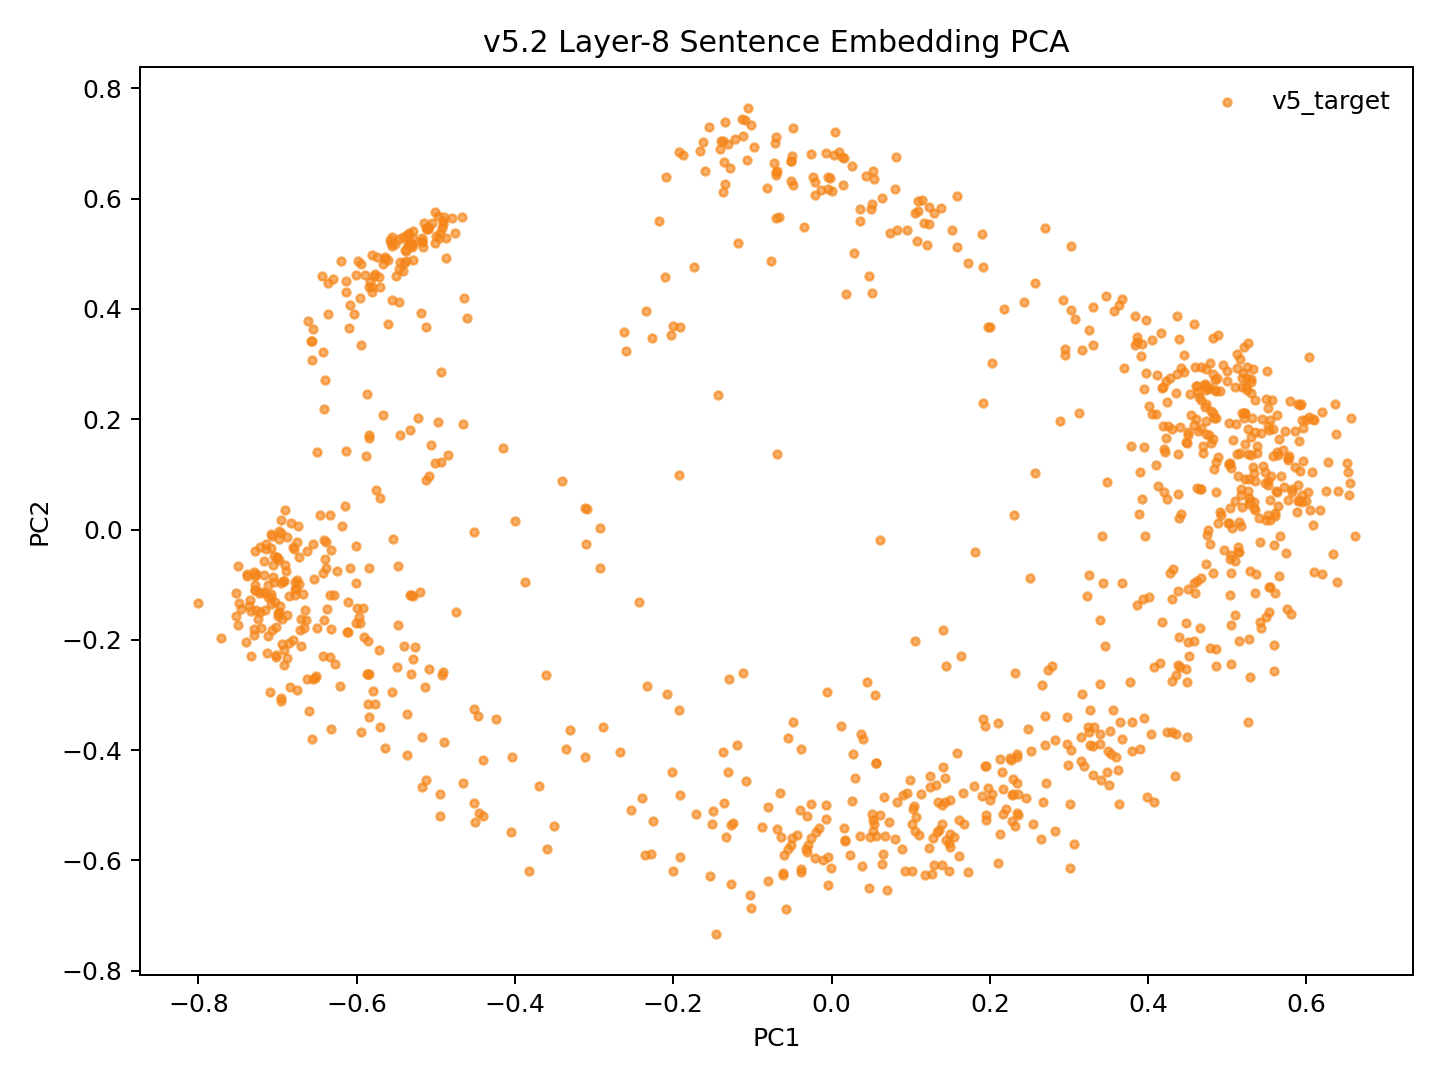

The table this chart was drawn from, first rows:
model_key	point_id	language_script	group	x	y	text_preview
v52_weighted_fvt_conv5way_step11000	p0	dtp_Latn	v5_target	0.1499	-0.5517	Songkuro ginayo lo?
v52_weighted_fvt_conv5way_step11000	p1	eng_Latn	v5_target	0.5261	0.1371	How big will it be?
v52_weighted_fvt_conv5way_step11000	p2	dtp_Latn	v5_target	0.09864	-0.4544	Langad-langadon ku diya!
v52_weighted_fvt_conv5way_step11000	p3	eng_Latn	v5_target	0.4355	0.2482	My longing for you is killing me!
v52_weighted_fvt_conv5way_step11000	p4	dtp_Latn	v5_target	-0.4658	-0.4589	Tuminongkiad oku id solinaid piginawaan …
v52_weighted_fvt_conv5way_step11000	p5	eng_Latn	v5_target	0.4192	0.1872	I recently broke up with my boyfriend of…
v52_weighted_fvt_conv5way_step11000	p6	dtp_Latn	v5_target	-0.3824	-0.6194	Nokoilo' oku papapanau do korita lolobi …
v52_weighted_fvt_conv5way_step11000	p7	eng_Latn	v5_target	0.416	0.3562	I've been able to drive for more than tw…
v52_weighted_fvt_conv5way_step11000	p8	dtp_Latn	v5_target	0.2969	-0.3391	Luminabus i Tom.
v52_weighted_fvt_conv5way_step11000	p9	eng_Latn	v5_target	0.535	-0.1156	Tom was out.
v52_weighted_fvt_conv5way_step11000	p10	dtp_Latn	v5_target	0.1237	-0.5776	Manu oku poposolon di Tom.
v52_weighted_fvt_conv5way_step11000	p11	eng_Latn	v5_target	0.4371	0.1374	I want to make Tom jealous.
v52_weighted_fvt_conv5way_step11000	p12	dtp_Latn	v5_target	0.1022	-0.6201	Orohian ko' do kumaau.
v52_weighted_fvt_conv5way_step11000	p13	eng_Latn	v5_target	0.5877	0.03137	You like swimming.
v52_weighted_fvt_conv5way_step11000	p14	dtp_Latn	v5_target	-0.05951	-0.591	Au kou mangandad no sominggu?
v52_weighted_fvt_conv5way_step11000	p15	eng_Latn	v5_target	0.4173	0.2573	Couldn't you have just waited a week?
v52_weighted_fvt_conv5way_step11000	p16	dtp_Latn	v5_target	-0.0319	-0.5787	Osonong tomod ura tinan nu mantad doho.
v52_weighted_fvt_conv5way_step11000	p17	eng_Latn	v5_target	0.4781	0.3016	You're in better shape than I am.
v52_weighted_fvt_conv5way_step11000	p18	dtp_Latn	v5_target	0.08223	-0.4935	Mamadil oku kama dau.
v52_weighted_fvt_conv5way_step11000	p19	eng_Latn	v5_target	0.4503	0.1764	I'm gonna shoot him.
v52_weighted_fvt_conv5way_step11000	p20	dtp_Latn	v5_target	-0.2284	-0.5876	Nokoumbal kou nokorongou diti tangon no?
v52_weighted_fvt_conv5way_step11000	p21	eng_Latn	v5_target	0.5187	0.2118	Have you heard this story already?
v52_weighted_fvt_conv5way_step11000	p22	dtp_Latn	v5_target	-0.1539	-0.628	Obuli ko' daa lumisok kaka ri?
v52_weighted_fvt_conv5way_step11000	p23	eng_Latn	v5_target	0.5574	0.1334	Can you keep a secret?
v52_weighted_fvt_conv5way_step11000	p24	dtp_Latn	v5_target	-0.2398	-0.4875	Apagon gatang ilo piano nga lobi apagon …
v52_weighted_fvt_conv5way_step11000	p25	eng_Latn	v5_target	0.3836	0.3339	A piano is expensive, but a car is more …
v52_weighted_fvt_conv5way_step11000	p26	dtp_Latn	v5_target	-0.0198	-0.5483	Minsingilo' ko' nangku boros Inggilis?
v52_weighted_fvt_conv5way_step11000	p27	eng_Latn	v5_target	0.4905	0.0317	Do you study English?
v52_weighted_fvt_conv5way_step11000	p28	dtp_Latn	v5_target	-0.1242	-0.5317	Milo' oku daa mokianu kamus nu?
v52_weighted_fvt_conv5way_step11000	p29	eng_Latn	v5_target	0.4786	-0.02589	May I borrow your dictionary?
v52_weighted_fvt_conv5way_step11000	p30	dtp_Latn	v5_target	-0.06138	-0.6272	Otopot toi maso id jam nu?
v52_weighted_fvt_conv5way_step11000	p31	eng_Latn	v5_target	0.5604	0.02371	Is your watch correct?
v52_weighted_fvt_conv5way_step11000	p32	dtp_Latn	v5_target	-0.451	-0.5297	Tinantu i pososoriuk nopo tumau sompomog…
v52_weighted_fvt_conv5way_step11000	p33	eng_Latn	v5_target	0.3167	0.3253	Some scientists predict that the world o…
v52_weighted_fvt_conv5way_step11000	p34	dtp_Latn	v5_target	0.1319	-0.463	Manu ko' do apol?
v52_weighted_fvt_conv5way_step11000	p35	eng_Latn	v5_target	0.5556	0.09758	Do you like apples?
v52_weighted_fvt_conv5way_step11000	p36	dtp_Latn	v5_target	0.1672	-0.5345	Mada oku dii.
v52_weighted_fvt_conv5way_step11000	p37	eng_Latn	v5_target	0.4472	0.1591	I don't think so.
v52_weighted_fvt_conv5way_step11000	p38	dtp_Latn	v5_target	0.2281	-0.5287	Olumis ilo wotik.
v52_weighted_fvt_conv5way_step11000	p39	eng_Latn	v5_target	0.5633	0.1404	That's a pretty colour.
v52_weighted_fvt_conv5way_step11000	p40	dtp_Latn	v5_target	-0.1455	-0.7331	Au oku nokoilo nunu o taakan ku kosodop.
v52_weighted_fvt_conv5way_step11000	p41	eng_Latn	v5_target	0.4529	0.2455	I can't remember what I ate last night.
v52_weighted_fvt_conv5way_step11000	p42	dtp_Latn	v5_target	-0.1355	-0.4954	Nokoumbal ko' minoi hilo'd Paris di gulu…
v52_weighted_fvt_conv5way_step11000	p43	eng_Latn	v5_target	0.4542	0.2083	Have you ever been to Paris?
v52_weighted_fvt_conv5way_step11000	p44	dtp_Latn	v5_target	-0.03079	-0.584	Kikaraja isido dot oruhai sabaagi do man…
v52_weighted_fvt_conv5way_step11000	p45	eng_Latn	v5_target	0.3784	0.1513	She got a part-time job as a typist.
v52_weighted_fvt_conv5way_step11000	p46	dtp_Latn	v5_target	-0.3117	-0.4121	Manahak nopo do tunturu tokoro nga onuan…
v52_weighted_fvt_conv5way_step11000	p47	eng_Latn	v5_target	0.3473	0.4234	Give someone the little finger, and he w…
v52_weighted_fvt_conv5way_step11000	p48	dtp_Latn	v5_target	0.1026	-0.5059	Muhot oku diya po toruhai kio.
v52_weighted_fvt_conv5way_step11000	p49	eng_Latn	v5_target	0.4599	0.261	I want to ask you one last favor.
v52_weighted_fvt_conv5way_step11000	p50	dtp_Latn	v5_target	-0.1507	-0.5334	Ih singa nopo nga wowoyoon hiri'd gowuto…
v52_weighted_fvt_conv5way_step11000	p51	eng_Latn	v5_target	0.312	0.2111	The lion is the king of the jungle.
v52_weighted_fvt_conv5way_step11000	p52	dtp_Latn	v5_target	0.2206	-0.5067	Au tagal tikit.
v52_weighted_fvt_conv5way_step11000	p53	eng_Latn	v5_target	0.5223	0.09139	No tickets are needed.
v52_weighted_fvt_conv5way_step11000	p54	dtp_Latn	v5_target	0.04812	-0.5583	Au tagal yahai ponongkiboros diolo.
v52_weighted_fvt_conv5way_step11000	p55	eng_Latn	v5_target	0.4733	0.2911	We don't need to talk to them.
v52_weighted_fvt_conv5way_step11000	p56	dtp_Latn	v5_target	0.145	-0.5623	Nunu binoli nu?
v52_weighted_fvt_conv5way_step11000	p57	eng_Latn	v5_target	0.5177	0.06305	What did you buy?
v52_weighted_fvt_conv5way_step11000	p58	dtp_Latn	v5_target	0.1615	-0.592	Obulou ilo tawan.
v52_weighted_fvt_conv5way_step11000	p59	eng_Latn	v5_target	0.5542	0.0175	The sky is blue.
... 987 more rows
